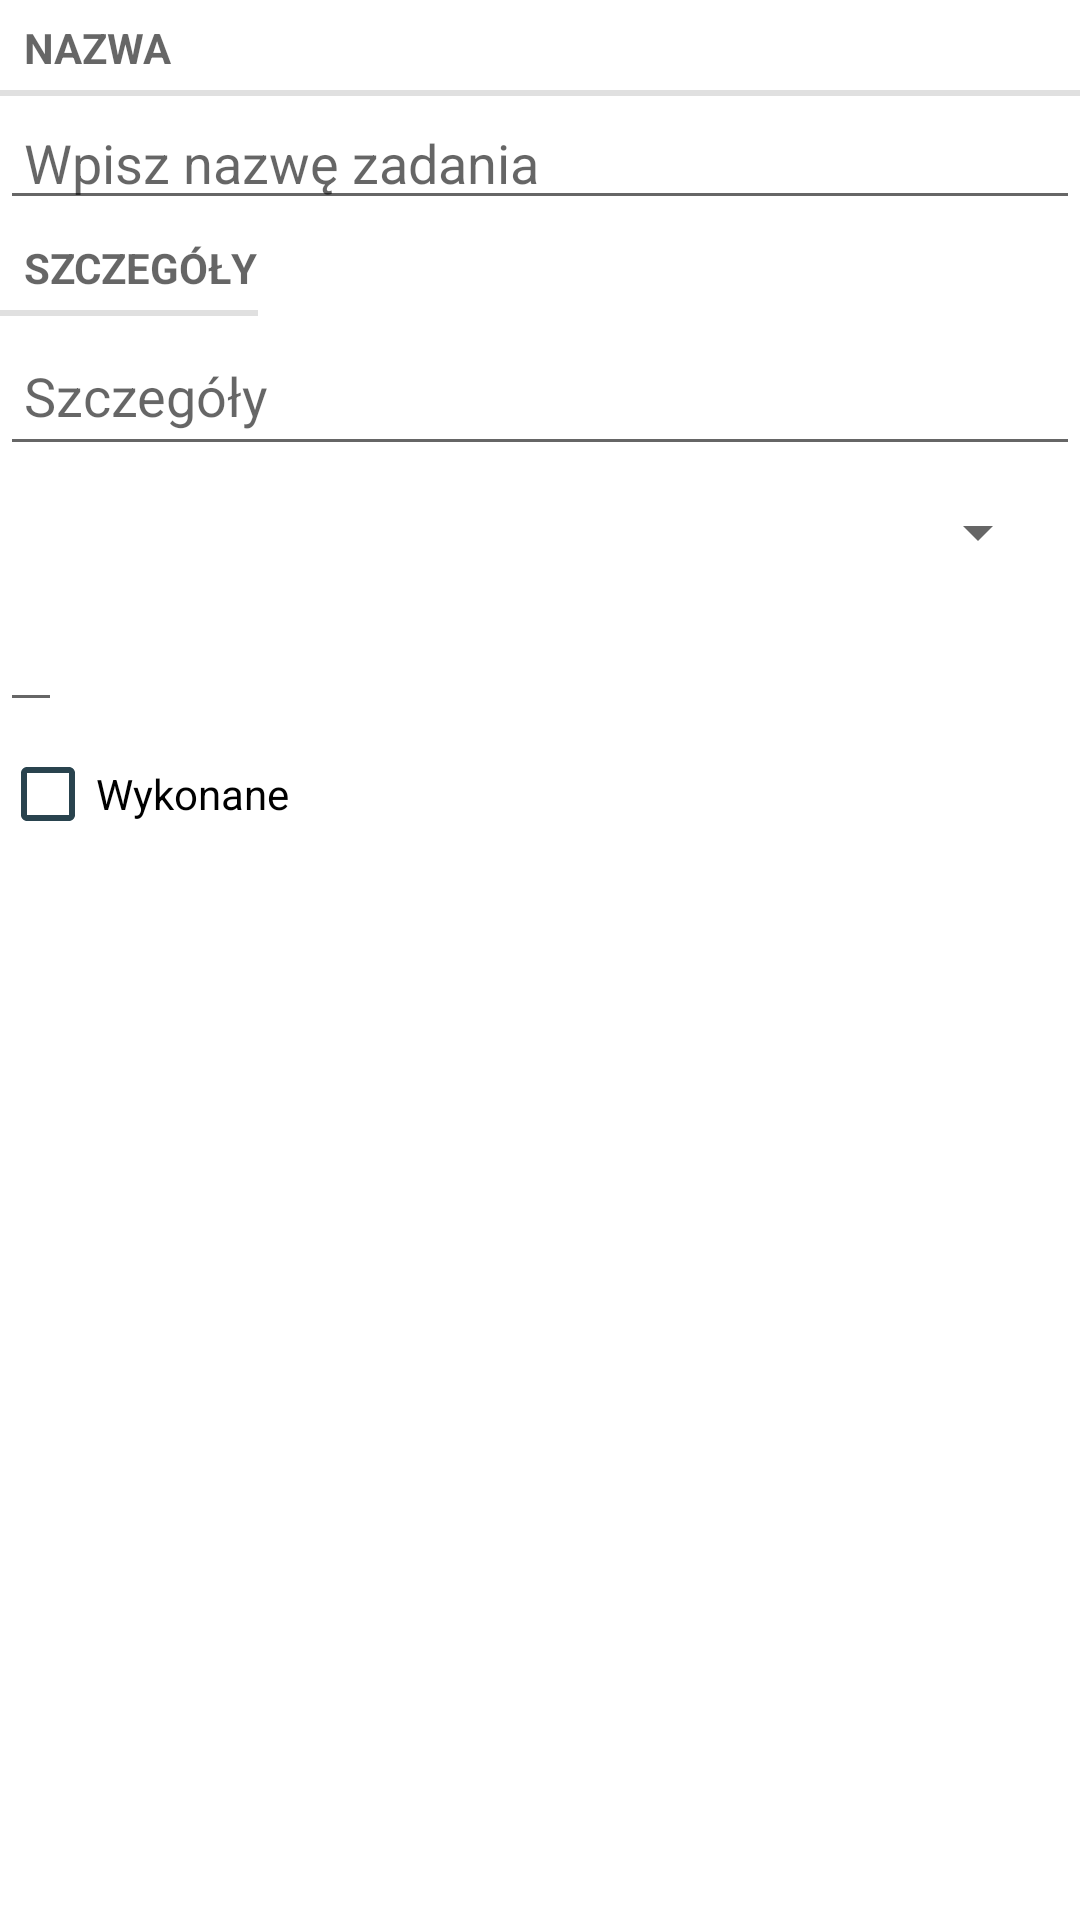

Android layout source for this screen:
<!-- AndroidManifest.xml: application theme Theme.zad4 -->
<!-- res/layout/fragment_task.xml -->
<?xml version="1.0" encoding="utf-8"?>
<LinearLayout xmlns:android="http://schemas.android.com/apk/res/android"
    android:layout_width="match_parent"
    android:layout_height="match_parent"
    android:orientation="vertical"
    android:layout_margin="20dp">

    <TextView
        style="?android:listSeparatorTextViewStyle"
        android:layout_width="match_parent"
        android:layout_height="wrap_content"
        android:text="@string/name_label" />

    <EditText
        android:id="@+id/task_name"
        android:layout_width="match_parent"
        android:layout_height="wrap_content"
        android:paddingLeft="8dp"
        android:hint="@string/name_hint" />


    <TextView
        android:id="@+id/textView2"
        style="?android:listSeparatorTextViewStyle"
        android:layout_width="wrap_content"
        android:layout_height="wrap_content"
        android:text="@string/details_label" />

    <EditText
        android:id="@+id/task_details"
        android:layout_width="match_parent"
        android:layout_height="wrap_content"
        android:ems="10"
        android:inputType="textMultiLine"
        android:minHeight="50dp"
        android:paddingLeft="8dp"
        android:hint="@string/details_label" />

    <Spinner
        android:id="@+id/task_category"
        android:layout_width="match_parent"
        android:layout_height="wrap_content"
        android:layout_margin="10dp"
        />

    <EditText
        android:id="@+id/task_date"
        android:layout_width="wrap_content"
        android:layout_height="wrap_content"
        android:clickable="false"
        android:cursorVisible="false"
        android:focusable="false"
        android:focusableInTouchMode="false"
        android:autofillHints=""
        android:inputType="date"
        />
    <CheckBox
        android:id="@+id/task_done"
        android:layout_width="match_parent"
        android:layout_height="wrap_content"
        android:text="@string/done_label"
        android:buttonTint="@color/colorPrimaryDark"/>

</LinearLayout>
<!-- resources referenced by this layout -->
<resources>
  <color name="colorPrimaryDark">#29434e</color>
  <string name="details_label">Szczegóły</string>
  <string name="done_label">Wykonane</string>
  <string name="name_hint">Wpisz nazwę zadania</string>
  <string name="name_label">Nazwa</string>
  <style name="Theme.zad4" parent="Theme.MaterialComponents.DayNight.DarkActionBar">
          
          <item name="colorPrimary">@color/purple_500</item>
          <item name="colorPrimaryVariant">@color/purple_700</item>
          <item name="colorOnPrimary">@color/white</item>
          
          <item name="colorSecondary">@color/teal_200</item>
          <item name="colorSecondaryVariant">@color/teal_700</item>
          <item name="colorOnSecondary">@color/black</item>
          
          <item name="android:statusBarColor">?attr/colorPrimaryVariant</item>
          
      </style>
  <color name="purple_500">#FF6200EE</color>
  <color name="purple_700">#FF3700B3</color>
  <color name="white">#FFFFFFFF</color>
  <color name="teal_200">#FF03DAC5</color>
  <color name="teal_700">#FF018786</color>
  <color name="black">#FF000000</color>
</resources>
